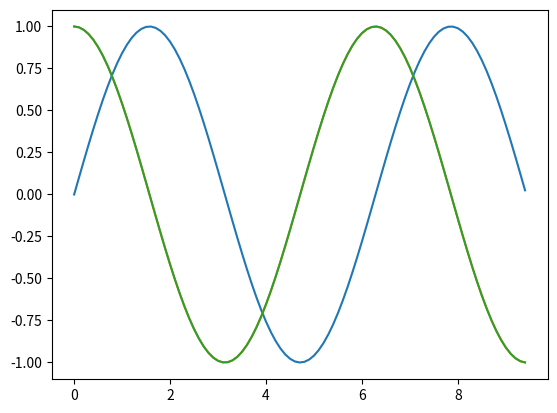

The matplotlib source for this figure:
import sys
!{sys.executable} -m pip install numpy


import numpy as np
%pip install numpy

array_1d = np.array([1,2,3,4])
print(array_1d)
print(type(array_1d))
print(array_1d.ndim)
array_1d.dtype

array_2d = np.array([[1,2,3,4],[5,6,7,8]])
print(array_2d.ndim)
print(array_2d)
print(type(array_2d))
print(array_2d.shape)
array_2d.dtype
array_2d.size

array = np.array([[[1,1,1,1],[1,1,1,1],[1,1,1,1],[1,1,1,1]]])
print(array.dtype)
print(array.ndim)
print(array.size)
print(array)

mx_1x = np.ones((5),dtype='bool')
print(mx_1x)
print(mx_1x.dtype)
print(type(mx_1x))

mx_1x = np.zeros((5,5),dtype='str')
print(mx_1x)

mx_1x = np.zeros((5,10))
print(mx_1x)

em_mx = np.empty((3,3))
print(em_mx)

ar_1d = np.arange(1,13)
print(ar_1d)

even_ar = np.arange(1,13,2)
print(even_ar)

# linspace
np.linspace(1,5,endpoint=False)

ar_2d = ar_1d.reshape(3,4)
print(ar_2d)

ar_3d = ar_1d.reshape(2,3,2)
print(ar_3d)

ar = np.arange(1,13).reshape(2,6)
print(ar)

ar.ravel()

ar.flatten()

ar.transpose()

ar.T

arr1 = np.arange(1,10).reshape(3,3)
arr2 = np.arange(1,10).reshape(3,3)
print(arr1)
print(arr2)

arr1 +arr2

np.add(arr1 , arr2)

arr1 - arr2

np.subtract(arr1 , arr2)

arr1 / arr2

np.divide(arr1 , arr2)

np.multiply(arr1 , arr2)

arr1 @ arr2



arr1.dot(arr2)

arr1

arr1.max()

arr1.argmax()

arr1.max()

arr1.max(axis = 0)

arr1.max(axis = 1)

arr1.min()

arr1.argmin()

arr1.min(axis=0)

np.sum(arr1)

np.sum(arr1, axis=0)

np.mean(arr1)

np.sqrt(arr1)

np.std(arr1)

np.exp(arr1)

np.log(arr1)

np.log10(arr1)

mx = np.arange(1,101).reshape(10,10)
print(mx)

mx[0,0]

mx[0,0].ndim

mx[0]

mx[:,0]

mx[:,0:1].ndim

mx

mx[1:4 , 1:4]

mx[:,1:3]

mx[:]

mx[::]

mx[:,:]

mx.itemsize

mx.dtype



arr1 = np.arange(1,17).reshape(4,4)
print(arr1)

arr2 = np.arange(17,33).reshape(4,4)
print(arr2)

list1 = [2,4,6,7]
list2 = [1,8,3,5]

list1 + list2

arr1 +arr2

np.concatenate((arr1 , arr2))

np.concatenate((arr1,arr2),axis = 1)

np.vstack((arr1 , arr2))

np.hstack((arr1 , arr2))

np.hstack((arr1,arr2,arr1))

np.split(arr1,2)

list1 = np.split(arr1,2)
print(type(list1))

list1[0]

type(list1[0])

np.split(arr1,2, axis=1)

d1 = np.array([4,7,1,3,9])

np.split(d1,[1,3])

import numpy as npp
import matplotlib.pyplot as plt


np = npp.array([10])

npp.sin(180)

npp.sin(90)

npp.cos(180)

npp.tan(180)

x_sin = npp.arange(0, 3*npp.pi,0.1)
print(x_sin)

y_sin = npp.sin(x_sin)
print(y_sin)

plt.plot(x_sin , y_sin)
plt.show()

y_cos = npp.cos(x_sin)
plt.plot(x_sin,y_cos)
plt.show()

y_tan = npp.tan(x_sin)
plt.plot(x_sin, y_cos)
plt.show()



import numpy as np

import random

np.random.random(1)

np.random.random((3,3))

np.random.randint(1,4)

np.random.randint(1,4,(4,4))

np.random.randint(1,4,(2,4,4))

np.random.seed(10)
np.random.randint(1,4,(2,4,4))

2 ** 32-3

np.random.rand(3)

np.random.rand(3,3)

x = [1,2,3,4]
np.random.choice(x)

for i in range(20):
    print(i)

np.random.permutation(x)

np.random.permutation(x)



import numpy as np
import random

ch_name = 'My Name is Python'
str1 = 'Learning Python Library'

np.char.add(ch_name,str1)

np.char.lower(ch_name)

np.char.upper(str1)

np.char.center(str1, 60)

np.char.center(str1,60, fillchar='*')

np.char.split(ch_name)

np.char.splitlines('Hello \n Indian')

str4 = 'dmy'
str5 = 'dmy'

np.char.join([":","/"],[str4 , str5])

np.char.replace(ch_name, 'AI','Artical Inteligence')

np.char.count(ch_name, 'a')

ch_name

np.char.find(ch_name , 'MY')



